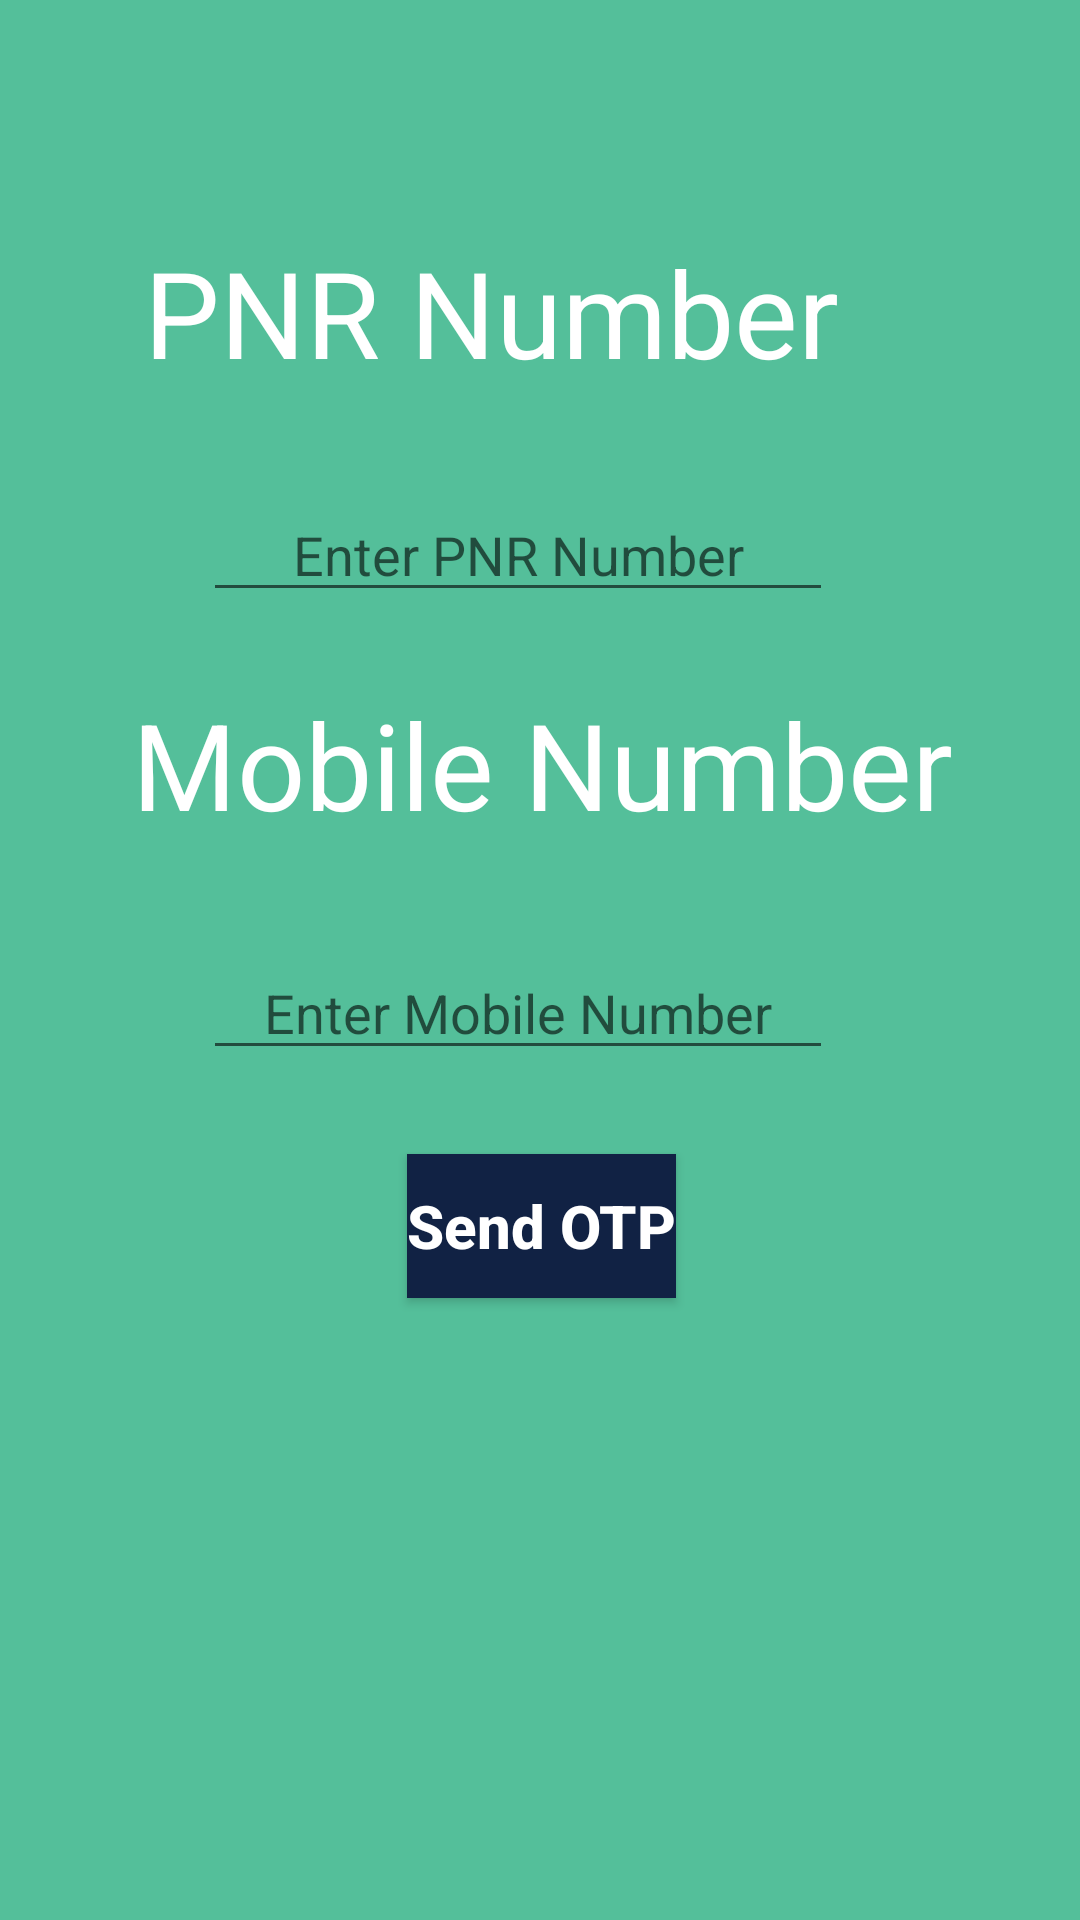

Reconstruct the res/layout file that produces this screen, plus the resources it refers to.
<!-- AndroidManifest.xml: application theme AppTheme -->
<!-- res/layout/activity_verify_phone.xml -->
<?xml version="1.0" encoding="utf-8"?>
<android.support.constraint.ConstraintLayout xmlns:android="http://schemas.android.com/apk/res/android"
    xmlns:app="http://schemas.android.com/apk/res-auto"
    xmlns:tools="http://schemas.android.com/tools"
    android:layout_width="match_parent"
    android:layout_height="match_parent"
    android:background="@color/btnOrderLight"
    tools:context=".VerifyPhoneActivity">

    <TextView
        android:id="@+id/textViewPNRNumber"
        android:layout_width="wrap_content"
        android:layout_height="wrap_content"
        android:layout_marginBottom="32dp"
        android:text="@string/pnr_number"
        android:textAlignment="center"
        android:textColor="#ffff"
        android:textSize="40sp"
        app:layout_constraintBottom_toTopOf="@+id/editTextPNR"
        app:layout_constraintEnd_toEndOf="parent"
        app:layout_constraintHorizontal_bias="0.375"
        app:layout_constraintStart_toStartOf="parent" />

    <EditText
        android:id="@+id/editTextPNR"
        android:layout_width="wrap_content"
        android:layout_height="wrap_content"
        android:layout_marginEnd="40dp"
        android:layout_marginRight="40dp"
        android:layout_marginBottom="24dp"
        android:ems="10"
        android:hint="@string/enter_pnr_number"
        android:importantForAutofill="no"
        android:inputType="number"
        android:textAlignment="center"
        android:textColor="@color/btnStaffDarker"
        app:layout_constraintBottom_toTopOf="@+id/textViewMobileNumber"
        app:layout_constraintEnd_toEndOf="@+id/textViewMobileNumber"
        tools:targetApi="o" />


    <TextView
        android:id="@+id/textViewMobileNumber"
        android:layout_width="wrap_content"
        android:layout_height="wrap_content"
        android:layout_marginTop="228dp"
        android:text="@string/mobile_number"
        android:textColor="#ffff"
        android:textSize="40sp"
        app:layout_constraintEnd_toEndOf="parent"
        app:layout_constraintHorizontal_bias="0.511"
        app:layout_constraintStart_toStartOf="parent"
        app:layout_constraintTop_toTopOf="parent" />

    <EditText
        android:id="@+id/editTextPhone"
        android:layout_width="wrap_content"
        android:layout_height="wrap_content"
        android:layout_marginTop="34dp"
        android:layout_marginEnd="40dp"
        android:layout_marginRight="40dp"
        android:ems="10"
        android:hint="@string/enter_mobile_number"
        android:importantForAutofill="no"
        android:inputType="phone"
        android:textAlignment="center"
        android:textColor="@color/btnStaffDarker"
        app:layout_constraintEnd_toEndOf="@+id/textViewMobileNumber"
        app:layout_constraintTop_toBottomOf="@+id/textViewMobileNumber"
        tools:targetApi="o" />

    <Button
        android:id="@+id/buttonSendOTP"
        android:layout_width="wrap_content"
        android:layout_height="wrap_content"
        android:layout_marginTop="28dp"
        android:background="#124"
        android:text="@string/send_otp"
        android:textAlignment="center"
        android:textAllCaps="false"
        android:textColor="@android:color/background_light"
        android:textSize="20sp"
        android:textStyle="bold"
        app:layout_constraintEnd_toEndOf="parent"
        app:layout_constraintHorizontal_bias="0.502"
        app:layout_constraintStart_toStartOf="parent"
        app:layout_constraintTop_toBottomOf="@+id/editTextPhone" />

</android.support.constraint.ConstraintLayout>
<!-- resources referenced by this layout -->
<resources>
  <color name="btnOrderLight">#54BF9A</color>
  <color name="btnStaffDarker">#090909</color>
  <string name="enter_mobile_number">Enter Mobile Number</string>
  <string name="enter_pnr_number">Enter PNR Number</string>
  <string name="mobile_number">Mobile Number</string>
  <string name="pnr_number">PNR Number</string>
  <string name="send_otp">Send OTP</string>
  <style name="AppTheme" parent="Base.Theme.AppCompat.Light.DarkActionBar">
          
          <item name="colorPrimary">@color/colorPrimary</item>
          <item name="colorPrimaryDark">@color/colorPrimaryDark</item>
          <item name="colorAccent">@color/colorAccent</item>
      </style>
  <color name="colorPrimary">#008577</color>
  <color name="colorPrimaryDark">#00574B</color>
  <color name="colorAccent">#D81B60</color>
</resources>
